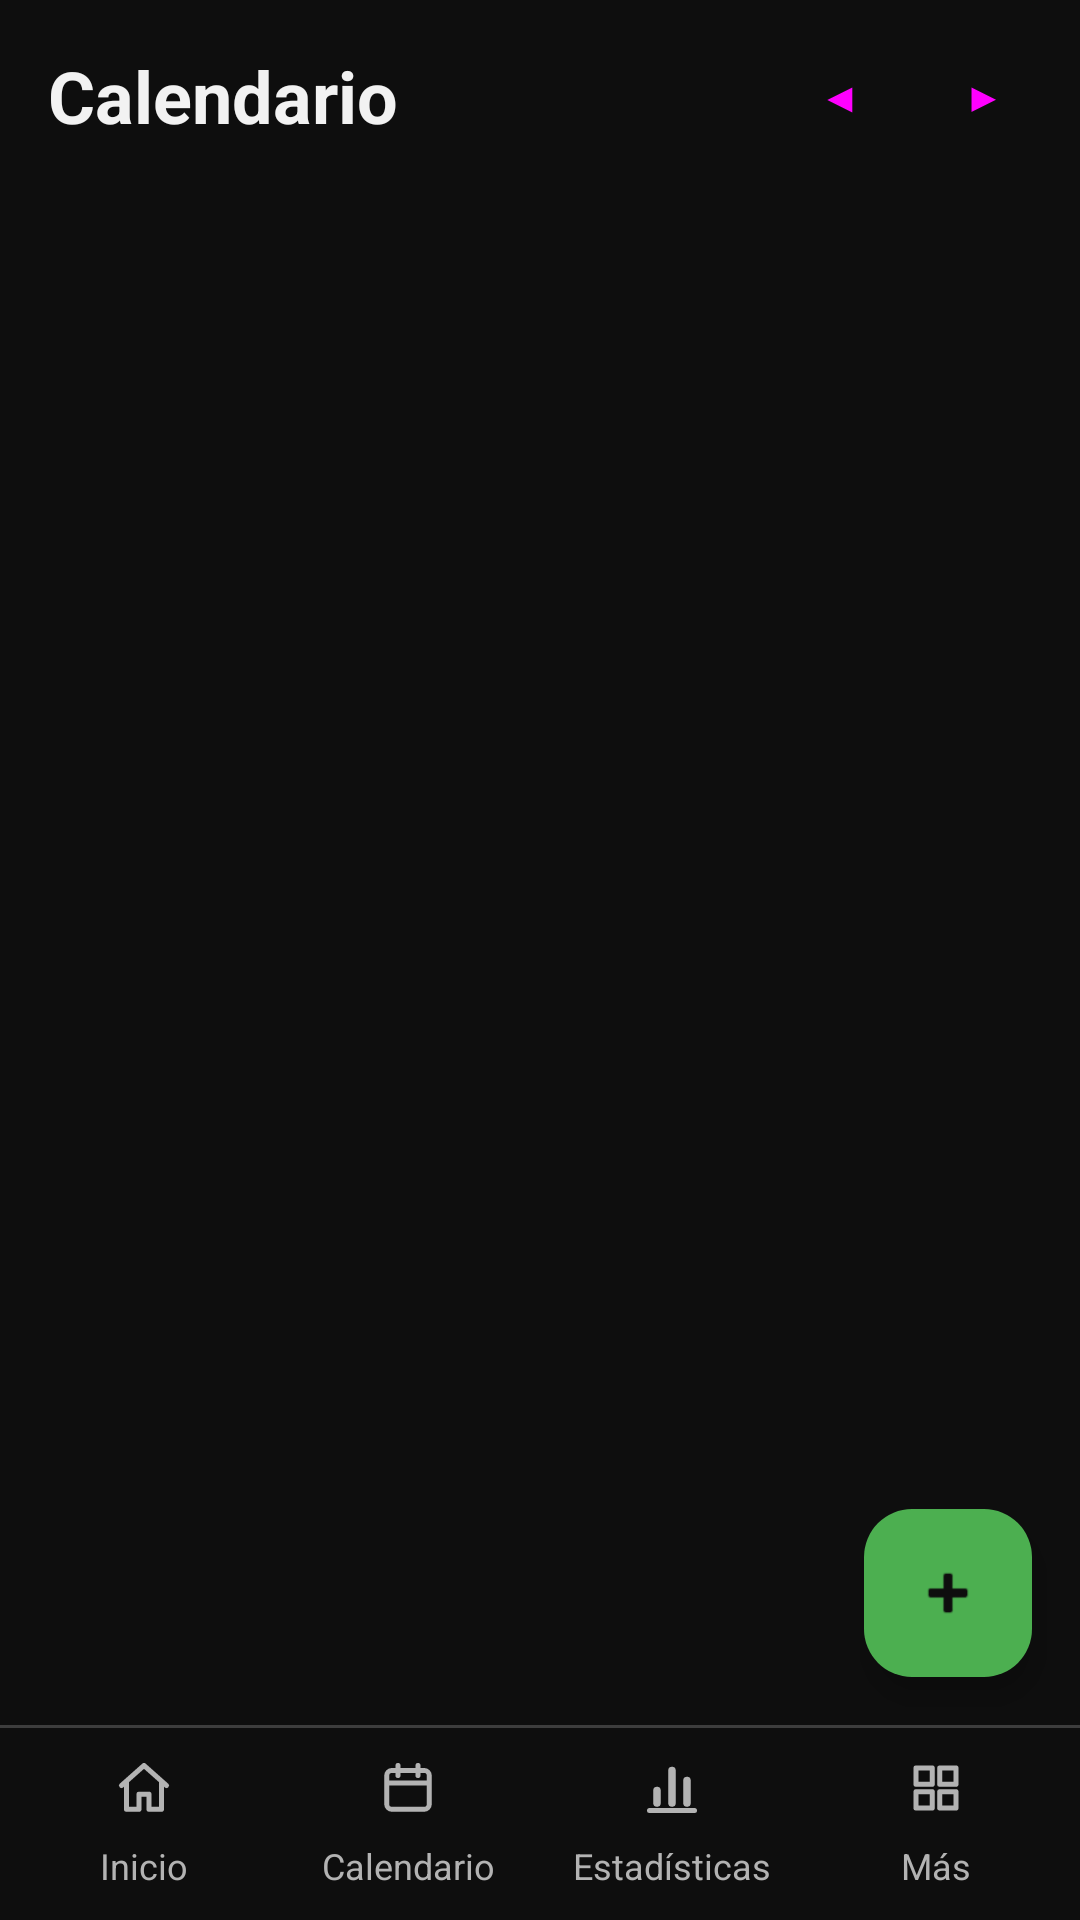

Android layout source for this screen:
<!-- AndroidManifest.xml: application theme Theme.AgendaPersonal -->
<!-- res/layout/activity_calendario.xml -->
<?xml version="1.0" encoding="utf-8"?>
<LinearLayout xmlns:android="http://schemas.android.com/apk/res/android"
    xmlns:tools="http://schemas.android.com/tools"
    android:id="@+id/main"
    android:layout_width="match_parent"
    android:layout_height="match_parent"
    android:orientation="vertical"
    tools:context=".vista.CalendarioActivity">

    
    <FrameLayout
        android:layout_width="match_parent"
        android:layout_height="0dp"
        android:layout_weight="1">

        <LinearLayout
            android:layout_width="match_parent"
            android:layout_height="match_parent"
            android:orientation="vertical">

            
            <LinearLayout
                android:layout_width="match_parent"
                android:layout_height="wrap_content"
                android:gravity="center_vertical"
                android:orientation="horizontal"
                android:paddingStart="16dp"
                android:paddingTop="8dp"
                android:paddingEnd="8dp">

                <TextView
                    android:layout_width="0dp"
                    android:layout_height="wrap_content"
                    android:layout_weight="1"
                    android:text="@string/titulo_calendario"
                    android:textSize="24sp"
                    android:textStyle="bold" />

                <Button
                    android:id="@+id/btnAnterior"
                    style="?attr/borderlessButtonStyle"
                    android:layout_width="48dp"
                    android:layout_height="48dp"
                    android:contentDescription="@string/semana_anterior"
                    android:minWidth="48dp"
                    android:padding="0dp"
                    android:text="@string/flecha_anterior" />

                <TextView
                    android:id="@+id/tvMes"
                    android:layout_width="wrap_content"
                    android:layout_height="wrap_content"
                    android:textSize="16sp"
                    android:textStyle="bold" />

                <Button
                    android:id="@+id/btnSiguiente"
                    style="?attr/borderlessButtonStyle"
                    android:layout_width="48dp"
                    android:layout_height="48dp"
                    android:contentDescription="@string/semana_siguiente"
                    android:minWidth="48dp"
                    android:padding="0dp"
                    android:text="@string/flecha_siguiente" />
            </LinearLayout>

            
            <LinearLayout
                android:id="@+id/llDias"
                android:layout_width="match_parent"
                android:layout_height="wrap_content"
                android:orientation="horizontal"
                android:paddingHorizontal="8dp"
                android:paddingVertical="8dp" />

            
            <TextView
                android:id="@+id/tvDiaElegido"
                android:layout_width="match_parent"
                android:layout_height="wrap_content"
                android:paddingHorizontal="16dp"
                android:paddingVertical="8dp"
                android:textSize="16sp"
                android:textStyle="bold" />

            
            <ListView
                android:id="@+id/lvSesiones"
                android:layout_width="match_parent"
                android:layout_height="0dp"
                android:layout_weight="1"
                android:clipToPadding="false"
                android:paddingBottom="88dp" />

            
            <TextView
                android:id="@+id/tvVacio"
                android:layout_width="match_parent"
                android:layout_height="0dp"
                android:layout_weight="1"
                android:gravity="center"
                android:padding="16dp"
                android:text="@string/lista_sesiones_vacia"
                android:textSize="16sp"
                android:visibility="gone" />
        </LinearLayout>

        
        <com.google.android.material.floatingactionbutton.FloatingActionButton
            android:id="@+id/fabAgregar"
            android:layout_width="wrap_content"
            android:layout_height="wrap_content"
            android:layout_gravity="bottom|end"
            android:layout_margin="16dp"
            android:contentDescription="@string/btn_agregar_sesion"
            android:src="@android:drawable/ic_input_add" />
    </FrameLayout>

    
    <include layout="@layout/menu_inferior" />
</LinearLayout>
<!-- res/layout/menu_inferior.xml (included above) -->
<?xml version="1.0" encoding="utf-8"?>
<LinearLayout xmlns:android="http://schemas.android.com/apk/res/android"
    android:layout_width="match_parent"
    android:layout_height="wrap_content"
    android:orientation="vertical">

    
    <View
        android:layout_width="match_parent"
        android:layout_height="1dp"
        android:background="@color/menu_linea" />

    
    <LinearLayout
        android:layout_width="match_parent"
        android:layout_height="wrap_content"
        android:orientation="horizontal"
        android:padding="4dp">

        <TextView
            android:id="@+id/menuInicio"
            style="@style/BotonMenu"
            android:drawableTop="@drawable/ic_casa"
            android:text="@string/menu_inicio" />

        <TextView
            android:id="@+id/menuCalendario"
            style="@style/BotonMenu"
            android:drawableTop="@drawable/ic_calendario"
            android:text="@string/menu_calendario" />

        <TextView
            android:id="@+id/menuEstadisticas"
            style="@style/BotonMenu"
            android:drawableTop="@drawable/ic_grafico"
            android:text="@string/menu_estadisticas" />

        
        <TextView
            android:id="@+id/menuMas"
            style="@style/BotonMenu"
            android:drawableTop="@drawable/ic_cuadricula"
            android:text="@string/menu_mas" />
    </LinearLayout>
</LinearLayout>
<!-- resources referenced by this layout -->
<resources>
  <color name="menu_linea">@color/borde</color>
  <!-- drawable ic_casa (drawable) -->
  <?xml version="1.0" encoding="utf-8"?>
  <vector xmlns:android="http://schemas.android.com/apk/res/android"
      android:width="20dp"
      android:height="20dp"
      android:viewportWidth="24"
      android:viewportHeight="24">
  
      
      <path
          android:pathData="M3,11 L12,3 L21,11 M5,9.5 L5,20.5 L10,20.5 L10,14.5 L14,14.5 L14,20.5 L19,20.5 L19,9.5"
          android:strokeLineCap="round"
          android:strokeLineJoin="round"
          android:strokeWidth="2"
          android:strokeColor="@color/verde" />
  </vector>
  <!-- drawable ic_cuadricula (drawable) -->
  <?xml version="1.0" encoding="utf-8"?>
  <vector xmlns:android="http://schemas.android.com/apk/res/android"
      android:width="20dp"
      android:height="20dp"
      android:viewportWidth="24"
      android:viewportHeight="24">
  
      <path
          android:pathData="M4,4 h6.5 v6.5 h-6.5 z M13.5,4 h6.5 v6.5 h-6.5 z M4,13.5 h6.5 v6.5 h-6.5 z M13.5,13.5 h6.5 v6.5 h-6.5 z"
          android:strokeLineJoin="round"
          android:strokeWidth="2"
          android:strokeColor="@color/verde" />
  </vector>
  <string name="btn_agregar_sesion">Agregar sesión</string>
  <string name="flecha_anterior">◀</string>
  <string name="flecha_siguiente">▶</string>
  <string name="lista_sesiones_vacia">No tienes sesiones para este día</string>
  <string name="menu_calendario">Calendario</string>
  <string name="menu_estadisticas">Estadísticas</string>
  <string name="menu_inicio">Inicio</string>
  <string name="menu_mas">Más</string>
  <string name="semana_anterior">Semana anterior</string>
  <string name="semana_siguiente">Semana siguiente</string>
  <string name="titulo_calendario">Calendario</string>
  <style name="Theme.AgendaPersonal" parent="Base.Theme.AgendaPersonal" />
  <color name="borde">#FF3D3D3D</color>
  <color name="verde">#FF4CAF50</color>
  <color name="texto_sobre_verde">#FF0E0E0E</color>
  <color name="verde_oscuro">#FF2E7D32</color>
  <color name="texto">#FFF2F2F2</color>
  <color name="fondo">#FF0E0E0E</color>
  <color name="tarjeta">#FF1C1C1C</color>
  <color name="texto_secundario">#FFB3B3B3</color>
  <color name="tarjeta_alta">#FF262626</color>
  <color name="texto_pista">#FF808080</color>
  <style name="DialogoAgenda" parent="ThemeOverlay.Material3.Dialog.Alert">
          <item name="android:windowBackground">@drawable/fondo_dialogo</item>
          <item name="buttonBarPositiveButtonStyle">@style/BotonDialogoPrincipal</item>
          <item name="buttonBarNegativeButtonStyle">@style/BotonDialogoSecundario</item>
      </style>
  <!-- drawable fondo_dialogo (drawable) -->
  <?xml version="1.0" encoding="utf-8"?>
  <inset xmlns:android="http://schemas.android.com/apk/res/android"
      android:insetLeft="16dp"
      android:insetTop="24dp"
      android:insetRight="16dp"
      android:insetBottom="24dp">
      <shape android:shape="rectangle">
          <corners android:radius="24dp" />
          <solid android:color="@color/tarjeta_alta" />
      </shape>
  </inset>
  <style name="BotonDialogoPrincipal" parent="BotonPrincipal">
          <item name="android:layout_marginStart">8dp</item>
      </style>
  <style name="BotonDialogoSecundario" parent="BotonSecundario" />
  <style name="BotonPrincipal" parent="Widget.Material3.Button">
          <item name="android:minHeight">48dp</item>
          <item name="backgroundTint">@color/verde</item>
          <item name="android:textColor">@color/texto_sobre_verde</item>
      </style>
  <style name="BotonSecundario" parent="Widget.Material3.Button.OutlinedButton">
          <item name="android:minHeight">48dp</item>
          <item name="strokeColor">@color/verde</item>
          <item name="android:textColor">@color/verde</item>
      </style>
</resources>
